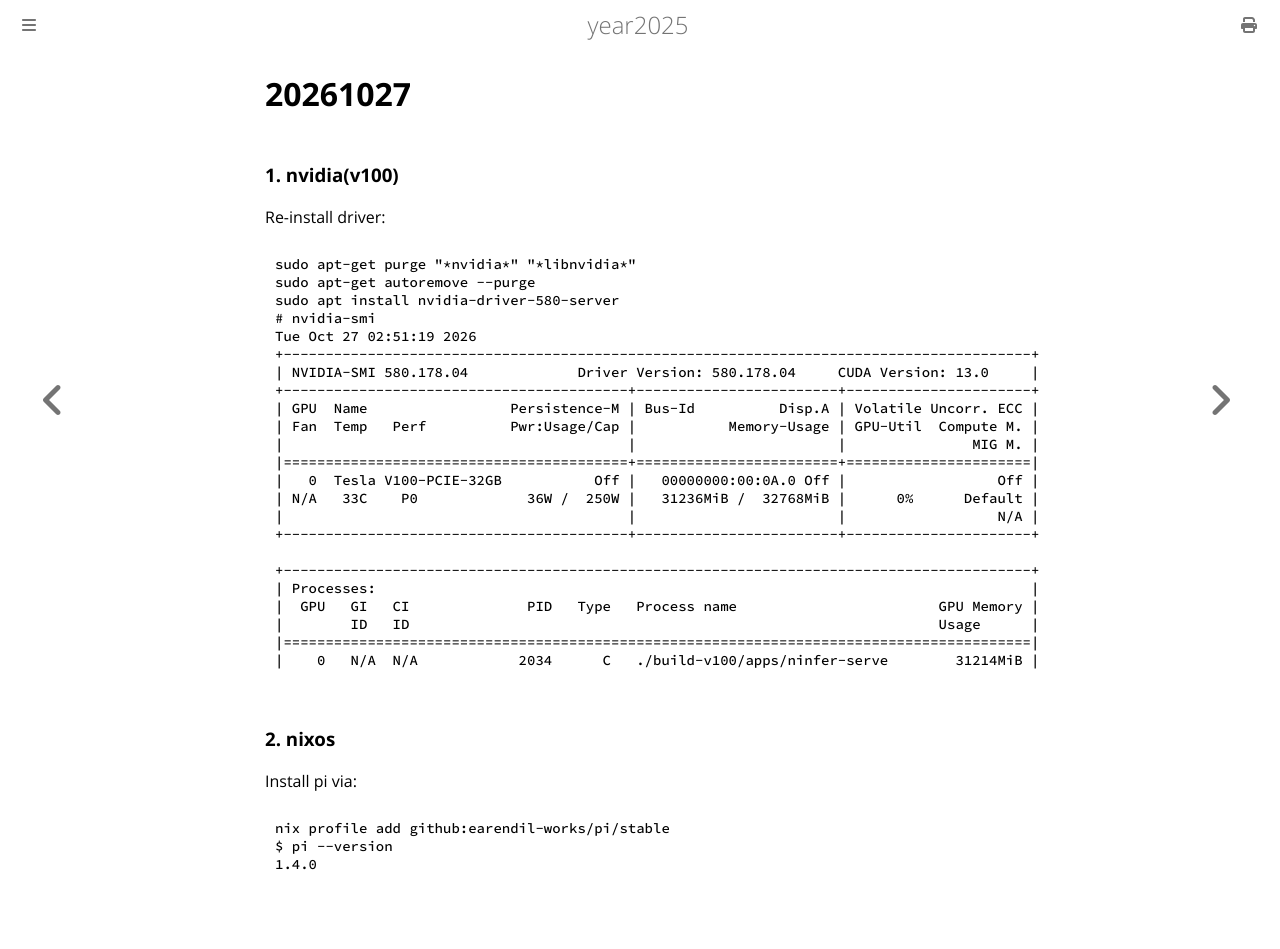

repository: purplepalmdash/Year2025 · page: 20261027.html · generator: mdbook

# 20261027
### 1. nvidia(v100)
Re-install driver:     

```
sudo apt-get purge "*nvidia*" "*libnvidia*"
sudo apt-get autoremove --purge
sudo apt install nvidia-driver-580-server
# nvidia-smi 
Tue Oct 27 02:51:19 2026       
+-----------------------------------------------------------------------------------------+
| NVIDIA-SMI 580.178.04             Driver Version: 580.178.04     CUDA Version: 13.0     |
+-----------------------------------------+------------------------+----------------------+
| GPU  Name                 Persistence-M | Bus-Id          Disp.A | Volatile Uncorr. ECC |
| Fan  Temp   Perf          Pwr:Usage/Cap |           Memory-Usage | GPU-Util  Compute M. |
|                                         |                        |               MIG M. |
|=========================================+========================+======================|
|   0  Tesla V100-PCIE-32GB           Off |   00000000:00:0A.0 Off |                  Off |
| N/A   33C    P0             36W /  250W |   31236MiB /  32768MiB |      0%      Default |
|                                         |                        |                  N/A |
+-----------------------------------------+------------------------+----------------------+

+-----------------------------------------------------------------------------------------+
| Processes:                                                                              |
|  GPU   GI   CI              PID   Type   Process name                        GPU Memory |
|        ID   ID                                                               Usage      |
|=========================================================================================|
|    0   N/A  N/A            2034      C   ./build-v100/apps/ninfer-serve        31214MiB |
```
### 2. nixos
Install pi via:     

```
nix profile add github:earendil-works/pi/stable
$ pi --version
1.4.0
```
